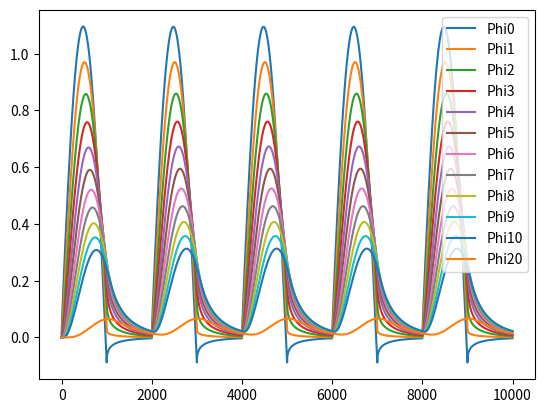

Source code (Python):
# By: Daniel Shklyarman
# [redacted]

# A simplified model of heat transfer
# in an adobe hut

# The adobe hut is made out of brick and has no windows
# It is assumed to be small enough that it always receives
# an equal amount of sunlight/heat on all sides so that there
# is no angular dependence

# Imports
import numpy as np
import math
import matplotlib.pyplot as plt
import time

# Physical Constants

# | Name    | Description                                              | Value   | Units         |
# |---------|----------------------------------------------------------|---------|---------------|
# | k_wall  | thermal conductivity of brick                            | 0.75    | W m^-1 K^-1   |
# | k_air   | thermal conductivity of air                              | 4e-2    | W m^-1 K^-1   |
# | rho_wall| density of the wall/brick                                | 1.8e+3  | kg m^-3       |
# | rho_air | density of the air                                       | 1.2     | kg m^-3       |
# | cp_wall | heat capacity of the wall/brick                          | 840     | J kg^-1 K^-1  |
# | cp_air  | heat capacity of the air                                 | 700     | J kg^-1 K^-1  |
# | R_b     | radius of the hut (from center to external edge of wall) | 3.0     | m             |
# | R_a     | radius of the hut (from center to internal edge of wall) | 2.7     | m             |
# | h       | heat transfer coefficient of brick                       | 2.0     | W  m^-2  K^-1 |
# | tau     | time scale (12 hours)                                    | 4.32e+4 | s             |
# |---------|----------------------------------------------------------|---------|---------------|

# number of 'lines' through the hut
n = 50

# Parameters

# P1 = [k/(rho*cp)]_wall * [tau/(R_b)^2]
P1 = 2.4e-3 
# P2 = [k/(rho*cp)]_air * [tau/(R_b)^2]
P2 = 0.23 
# P3 = R_a / R_b
P3 = 0.9
# P4 = k_air / k_wall
P4 = 5.3e-2 
# P5 = h * R_b / k_wall
P5 = 8

# Width of a 'line'
# r0 = 1
# r0 - (N-1)*delta_r = r_(N-1) = 0
h = 1/(n-1)

# External Temperature as a function of time
def u_ext(t):
    return max(0, np.sin(np.pi * t))

# Array of 'lines'
# the phi at Phi[0] is the external edge
# progressive phi's go closer to the center
Phi = np.zeros(n)

# Set temperatures at time = 0
T_init = 0
for i in range(len(Phi)):
    Phi[i] = T_init

it_number = 10000
Phi_history = np.zeros([n,it_number-1])

def dphi_dt(temp_vec, n, i, parameter):
    temp_i_minus_1 = temp_vec[0]
    temp_i = temp_vec[1]
    temp_i_plus_1 = temp_vec[2]

    curr_r = ((n-1-i)*h)**2

    dphi_dt = (parameter) * (((n-1)**2)*(temp_i_minus_1 - 2*temp_i + temp_i_plus_1) + ((n-1)/curr_r)*(temp_i_plus_1 - temp_i_minus_1))

    return dphi_dt

# Runge-Kutta method, only returns the increment not
# the full new estimate, hence the '+=' in the loop
def Runge_Kutta(temp_vec, dphi_dt, h, i, n, parameter):
    k1 = dphi_dt(temp_vec, n, i, parameter)

    k2_temp_vec = temp_vec + [temp*(h*k1)/2 for temp in temp_vec]
    k2 = dphi_dt(k2_temp_vec, n, i, parameter)

    k3_temp_vec = temp_vec + [temp*(h*k2)/2 for temp in temp_vec]
    k3 = dphi_dt(k3_temp_vec, n, i, parameter)

    k4_temp_vec = temp_vec + [temp*(h*k3) for temp in temp_vec]
    k4 = dphi_dt(k4_temp_vec, n, i, parameter)

    return (h/6) * (k1 + 2*k2 + 2*k3 + k4)

# Plotting stuff
# x = np.linspace(0,50,50)
# y = Phi

# plt.ion()

# fig,ax = plt.subplots(figsize=(10,5))
# line, = ax.plot(x,y)

# plt.title("Heat in an Adobe Hut")

# plt.xlabel("Lines from the outside in")
# plt.ylabel("Temperature")

# plt.ylim(-1, 2)

# The actual fancy stuff
for t in range(1, it_number):
    for i in range(len(Phi)):
        # BC2
        if i == 0:
            # k1 = P1*(2)*P5* (Phi[0] - u_ext(t/48))
            # k2 = P1*(2)*P5* (Phi[0]+(Phi[0]*k1*h)/2 - u_ext(t/48 + 1/96))
            # k3 = P1*(2)*P5* (Phi[0]+(Phi[0]*k2*h)/2 - u_ext(t/48 + 1/96))
            # k4 = P1*(2)*P5* (Phi[0]+(Phi[0]*k3*h)   - u_ext(t/48 + 1/48))

            # Phi[i] += (h/6) * (k1 + 2*k2 + 2*k3 + k4)

            Phi[i] = u_ext(t/1000) + (u_ext(t/1000) - Phi[1])/(2*P5*h)
            Phi_history[i,t-1] = Phi[i]
        
        # Heat equation in wall
        elif i < n*P3:
            temp_vec = [Phi[i-1],Phi[i],Phi[i+1]]
            Phi[i] += Runge_Kutta(temp_vec, dphi_dt , h, i, n, P1) # should be += Runge-kutta of the current expression (or something like that)
            Phi_history[i,t-1] = Phi[i]

        # BC1/4
        elif i == (n - n*P3):
            Phi[i] = (P4*Phi[i+1] - Phi[i-1]) / (P4-1)
            # dPhi_dt = Phi[i-1] 
            # Phi[i] += Runge_Kutta(Phi[i], dPhi_dt , h) # should be += Runge-kutta of the current expression (or something like that)
            Phi_history[i,t-1] = Phi[i]
        
        # Heat equation in the air
        elif i > n-n*P3 and i < n-1:
            temp_vec = [Phi[i-1],Phi[i],Phi[i+1]]
            Phi[i] += Runge_Kutta(temp_vec, dphi_dt , h, i, n, P2) # should be += Runge-kutta of the current expression (or something like that)
            Phi_history[i,t-1] = Phi[i]
        
        # BC6
        else:
            Phi[i] = Phi[i-1]
            Phi_history[i,t-1] = Phi[i]
    
    if t < 100:
        print(Phi_history[:,t-1][:5])
    
    # new_y = Phi

    # line.set_xdata(x)
    # line.set_ydata(new_y)

    # fig.canvas.draw()

    # fig.canvas.flush_events()

    # time.sleep(0.01)


# Clamping for if temperature starts going too high/low
# for i in Phi_history:
#     for j in range(len(i)):
#         if abs(i[j]) > 10:
#             i[j] = 0

# for i in range(0, n):
#     plt.plot(np.linspace(0,it_number, it_number-1), Phi_history[i]+i, label=f'Phi{i}')

# y = np.zeros(it_number-1)
# for i in range(len(y)):
#     y[i] = n - n*P3
# plt.plot(np.linspace(0,it_number, it_number-1), y, label = 'wall', color='black')

plt.plot(np.linspace(0,it_number, it_number-1), Phi_history[0], label=f'Phi{0}')
plt.plot(np.linspace(0,it_number, it_number-1), Phi_history[1], label=f'Phi{1}')
plt.plot(np.linspace(0,it_number, it_number-1), Phi_history[2], label=f'Phi{2}')
plt.plot(np.linspace(0,it_number, it_number-1), Phi_history[3], label=f'Phi{3}')
plt.plot(np.linspace(0,it_number, it_number-1), Phi_history[4], label=f'Phi{4}')
plt.plot(np.linspace(0,it_number, it_number-1), Phi_history[5], label=f'Phi{5}')
plt.plot(np.linspace(0,it_number, it_number-1), Phi_history[6], label=f'Phi{6}')
plt.plot(np.linspace(0,it_number, it_number-1), Phi_history[7], label=f'Phi{7}')
plt.plot(np.linspace(0,it_number, it_number-1), Phi_history[8], label=f'Phi{8}')
plt.plot(np.linspace(0,it_number, it_number-1), Phi_history[9], label=f'Phi{9}')
plt.plot(np.linspace(0,it_number, it_number-1), Phi_history[10], label=f'Phi{10}')
plt.plot(np.linspace(0,it_number, it_number-1), Phi_history[20], label=f'Phi{20}')

plt.legend()
plt.show()


# Boundary Conitions

# BC1 at interface of internal air and internal edge of wall

# BC2 at interface of external edge of wall and outside air

# BC3 angle stuff that we don't care about because model has no angular dependence

# BC4 temperature of internal air at interface with wall should equal temperature
# of wall at interface with internal air

# BC5 angle stuff that we don't care about because model has no angular dependence

# BC6 change in temperature wrt to radius at the center of the hut is 0


